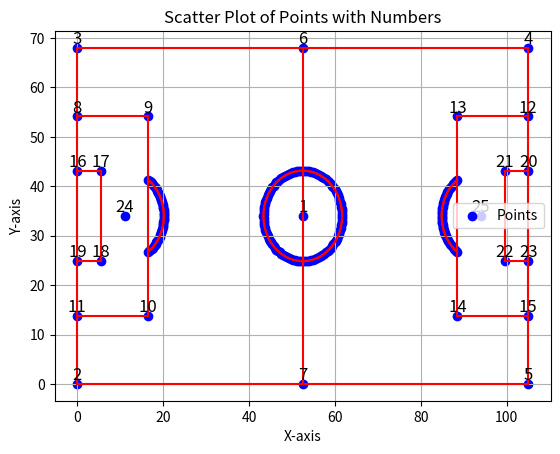

This figure's Python source:
"""
Pitch Generator

[redacted]
Date: August 2024

Description: This module is designed to create an instantiation of a football field (pitch) according to the regulations stipulated by the IFAB. 
             The field dimensions can be set to FIFA standards or randomized for international pitches. 
             The file includes methods for generating the pitch geometry and plotting it using Matplotlib.
Key Features:
    - Creates a football pitch with specified or randomised dimensions.
    - Generates pitch points and lines for graphical representation.
    - Provides methods to plot the points and lines of the pitch.

Dependencies:
    - NumPy
    - Matplotlib

Notes:
    - All units are in metric.
    - Refer to the IFAB regulations: https://www.theifab.com/laws/latest/the-field-of-play/#field-surface
"""

import math
import numpy as np
import matplotlib.pyplot as plt

class SoccerPitch:
    
    def __init__(self, length = None, width = None, FIFA_std:bool = False, offset: bool = False):
        """
        Initialises a SoccerPitch instance with specified or default dimensions.

        Parameters:
            length (float): Length of the pitch in meters. If None, FIFA's recommended length will be assigned.
            width (float): Width of the pitch in meters. If None, FIFA's recommended width will be assigned.
            FIFA_std (bool): If True, sets the pitch dimensions to FIFA recommended values.
            offset (bool): If True, offsets the pitch to move the origin from the midfield to the bottom left.
        """
        # length = x-axis
        # width = y-axis
        # we need 4 corner points, but for that we need the length and width of the pitch
        if FIFA_std: # Set pitch to FIFA recommended ways
            self.pitch_length = 105
            self.pitch_width = 68
        else:
            if length is not None:
                self.pitch_length = length
            else: # if nothing specified, randomise for international pitch
                self.pitch_length = np.random.randint(100, 110) # 105
            if width is not None:
                self.pitch_width = width 
            else: # if nothing specified, randomise for international pitch
                self.pitch_width = np.random.randint(64, 75) #68
        
        self.goal_width = 7.32
        self.mid_circle_radius = 9.15  # Radius of the center circle in meters
        self.goal_outer_area_length = 16.5  # Length of the goal area in meters
        self.goal_outer_area_width = 16.5 + self.goal_width/2 # Width of the goal area in meters
        self.goal_inner_area_length = 5.5
        self.goal_inner_area_width = 5.5 + self.goal_width/2
        self.goal_width = 7.32
        self.penalty_length = 11
        self.penalty_width = 0
        self.mid_x = 0
        self.mid_y = 0
        self.halfmoon_radius = 9.15  # Radius of the penalty box's half-moon in meters

        self.genPitch(offset=offset)

    def genPitch(self, offset:bool = False):
        """
        Generates the pitch geometry, including points and lines that define the pitch layout.

        Parameters:
            offset (bool): If True, applies offset to the generated pitch points.
        """
        pitch_points = np.zeros((245,2), dtype=np.float32)
        pitch_lines = np.zeros((235,2), dtype=np.uint8)

        #* Origin point
        pitch_points[0] = (0, 0)

        #* we need 4 corner points
        # lines from 1 to 2, 1 to 4 AND from 2 to 3, 3 to 4
        pitch_points[1] = (-self.pitch_length/2, -self.pitch_width/2) 
        pitch_points[2] = (-self.pitch_length/2,  self.pitch_width/2)
        pitch_points[3] = ( self.pitch_length/2,  self.pitch_width/2)
        pitch_points[4] = ( self.pitch_length/2, -self.pitch_width/2)

        pitch_lines[0] = (1,2)
        pitch_lines[1] = (1,4)
        pitch_lines[2] = (2,3)
        pitch_lines[3] = (3,4)

        #* we need the middle points for the half-way line
        # line from 5 to 6
        pitch_points[5] = (0,  self.pitch_width/2)
        pitch_points[6] = (0, -self.pitch_width/2)

        pitch_lines[4] = (5,6)

        #* we need the big box points
        # lines from 7 to 8, 8 to 9, 9 to 10
        pitch_points[7] = (-self.pitch_length/2, self.goal_outer_area_width)
        pitch_points[8] = (-self.pitch_length/2 + self.goal_outer_area_length, self.goal_outer_area_width)
        pitch_points[9] = (-self.pitch_length/2 + self.goal_outer_area_length, -self.goal_outer_area_width)
        pitch_points[10] = (-self.pitch_length/2, -self.goal_outer_area_width)

        pitch_lines[5] = (7,8)
        pitch_lines[6] = (8,9)
        pitch_lines[7] = (9,10)
        
        # lines from 11 to 12, 12 to 13, 13 to 14
        pitch_points[11] = (self.pitch_length/2, self.goal_outer_area_width)
        pitch_points[12] = (self.pitch_length/2 - self.goal_outer_area_length, self.goal_outer_area_width)
        pitch_points[13] = (self.pitch_length/2 - self.goal_outer_area_length, -self.goal_outer_area_width)
        pitch_points[14] = (self.pitch_length/2, -self.goal_outer_area_width)

        pitch_lines[8] = (11,12)
        pitch_lines[9] = (12,13)
        pitch_lines[10] = (13,14)

        #* we need the small box points
        # lines from 15 to 16, 16 to 17, 17 to 18
        pitch_points[15] = (-self.pitch_length/2,  self.goal_inner_area_width)
        pitch_points[16] = (-self.pitch_length/2 + self.goal_inner_area_length,  self.goal_inner_area_width)
        pitch_points[17] = (-self.pitch_length/2 + self.goal_inner_area_length, -self.goal_inner_area_width)
        pitch_points[18] = (-self.pitch_length/2, -self.goal_inner_area_width)

        pitch_lines[11] = (15,16)
        pitch_lines[12] = (16,17)
        pitch_lines[13] = (17,18)
        
        # lines from 19 to 20, 20 to 21, 21 to 22
        pitch_points[19] = (self.pitch_length/2,  self.goal_inner_area_width)
        pitch_points[20] = (self.pitch_length/2 - self.goal_inner_area_length,  self.goal_inner_area_width)
        pitch_points[21] = (self.pitch_length/2 - self.goal_inner_area_length, -self.goal_inner_area_width)
        pitch_points[22] = (self.pitch_length/2, -self.goal_inner_area_width)

        pitch_lines[14] = (19,20)
        pitch_lines[15] = (20,21)
        pitch_lines[16] = (21,22)

        #* we need the penalty placement points
        pitch_points[23] = (-self.pitch_length/2 + self.penalty_length, 0)
        pitch_points[24] = ( self.pitch_length/2 - self.penalty_length, 0)

        #* we need the middle circle points, let's plot 120 points in the 360 degree radius
        num_points = 120
        angle_increment = 360 / num_points

        for i in range(num_points):
            angle_degrees = i * angle_increment
            angle_radians = math.radians(angle_degrees)
            x = self.mid_circle_radius * math.cos(angle_radians)
            y = self.mid_circle_radius * math.sin(angle_radians)
            pitch_points[25 + i] = (x, y)
            if i > 0: # at least one point of the circle has to have been plotted
                pitch_lines[16 + i] = (25+i-1, 25+i)


        #* LEFT we need to plot the half-moons on the outer boxes
        num_points = 50
        start_angle = 360 - 53.05
        end_angle = 360 + 54.8
        angle_increment = (end_angle - start_angle) / num_points

        for i in range(num_points):
            angle_degrees = start_angle + i * angle_increment
            angle_radians = math.radians(angle_degrees)
            x = self.halfmoon_radius * math.cos(angle_radians) - self.pitch_length/2 + self.penalty_length
            y = self.halfmoon_radius * math.sin(angle_radians)
            pitch_points[145 + i] = (x, y)
            if i > 0: # at least one point of the circle has to have been plotted
                pitch_lines[135 + i] = (145+i-1, 145+i)
        
        #* RIGHT we need to plot the half-moons on the outer boxes
        num_points = 50
        start_angle = 180 - 53.05
        end_angle = 180 + 55
        angle_increment = (end_angle - start_angle) / num_points

        for i in range(num_points):
            angle_degrees = start_angle + i * angle_increment
            angle_radians = math.radians(angle_degrees)
            x = self.halfmoon_radius * math.cos(angle_radians) + self.pitch_length/2 - self.penalty_length
            y = self.halfmoon_radius * math.sin(angle_radians)
            pitch_points[195 + i] = (x, y)
            if i > 0 and i < 52: # at least one point of the circle has to have been plotted
                pitch_lines[185 + i] = (195+i-1, 195 + i)

        self.pitch_points = pitch_points
        self.pitch_lines = pitch_lines

        if offset:
            self.offSetPoints()

    def getPitchPointsAndLines(self):
        """
        Retrieves the pitch points and lines for further processing or plotting.

        Returns:
            tuple: A tuple containing two elements:
                - pitch_points (numpy.ndarray): An array of points defining the pitch geometry.
                - pitch_lines (numpy.ndarray): An array of lines connecting the pitch points.
        """
        return self.pitch_points, self.pitch_lines
    
    def offSetPoints(self):
        """
        Adjusts the pitch points to offset the origin from midfield to the bottom left of the pitch.
        """
        for i in range(self.pitch_points.shape[0]):
            self.pitch_points[i][0] += self.pitch_length / 2
            self.pitch_points[i][1] += self.pitch_width / 2
        
    def plot_points(self):
        """
        Plots the soccer pitch points using Matplotlib based on the generated pitch points and lines.
        """
        points, lines = self.getPitchPointsAndLines()

        # Extract x and y coordinates from the points
        x_coords, y_coords = zip(*points)

        # Create a scatter plot of the points with numbering
        plt.scatter(x_coords, y_coords, color='blue', label='Points')

        # Numbering each point on the plot
        for i, point in enumerate(points[:25]):
            plt.text(point[0], point[1], f'{i+1}', fontsize=12, ha='center', va='bottom')

        # Set plot labels and title
        plt.xlabel('X-axis')
        plt.ylabel('Y-axis')
        plt.title('Scatter Plot of Points with Numbers')

        # Display the plot
        plt.legend()
        plt.grid(True)
        
        plt.show()

    def plot_lines(self, color = "red"):
        """
        Plots the soccer pitch lines using Matplotlib based on the generated pitch points and lines.
        """
        # Get the set of points
        points, lines = self.getPitchPointsAndLines()
        
        for line in lines:
            start_point = points[line[0]]
            end_point = points[line[1]]
            plt.plot([start_point[0], end_point[0]], [start_point[1], end_point[1]], color=color)

        # Set plot labels and title
        plt.xlabel('X-axis')
        plt.ylabel('Y-axis')
        plt.title('Scatter Plot of Points with Numbers')

        # Display the plot
        plt.legend()
        plt.grid(True)
        
        plt.show()


# Create an instance of SoccerPitch
if __name__ == '__main__':
    soccer_pitch = SoccerPitch(FIFA_std=True, offset=True)
    pts, lines = soccer_pitch.getPitchPointsAndLines()
    soccer_pitch.plot_points()
    soccer_pitch.plot_lines("red")
